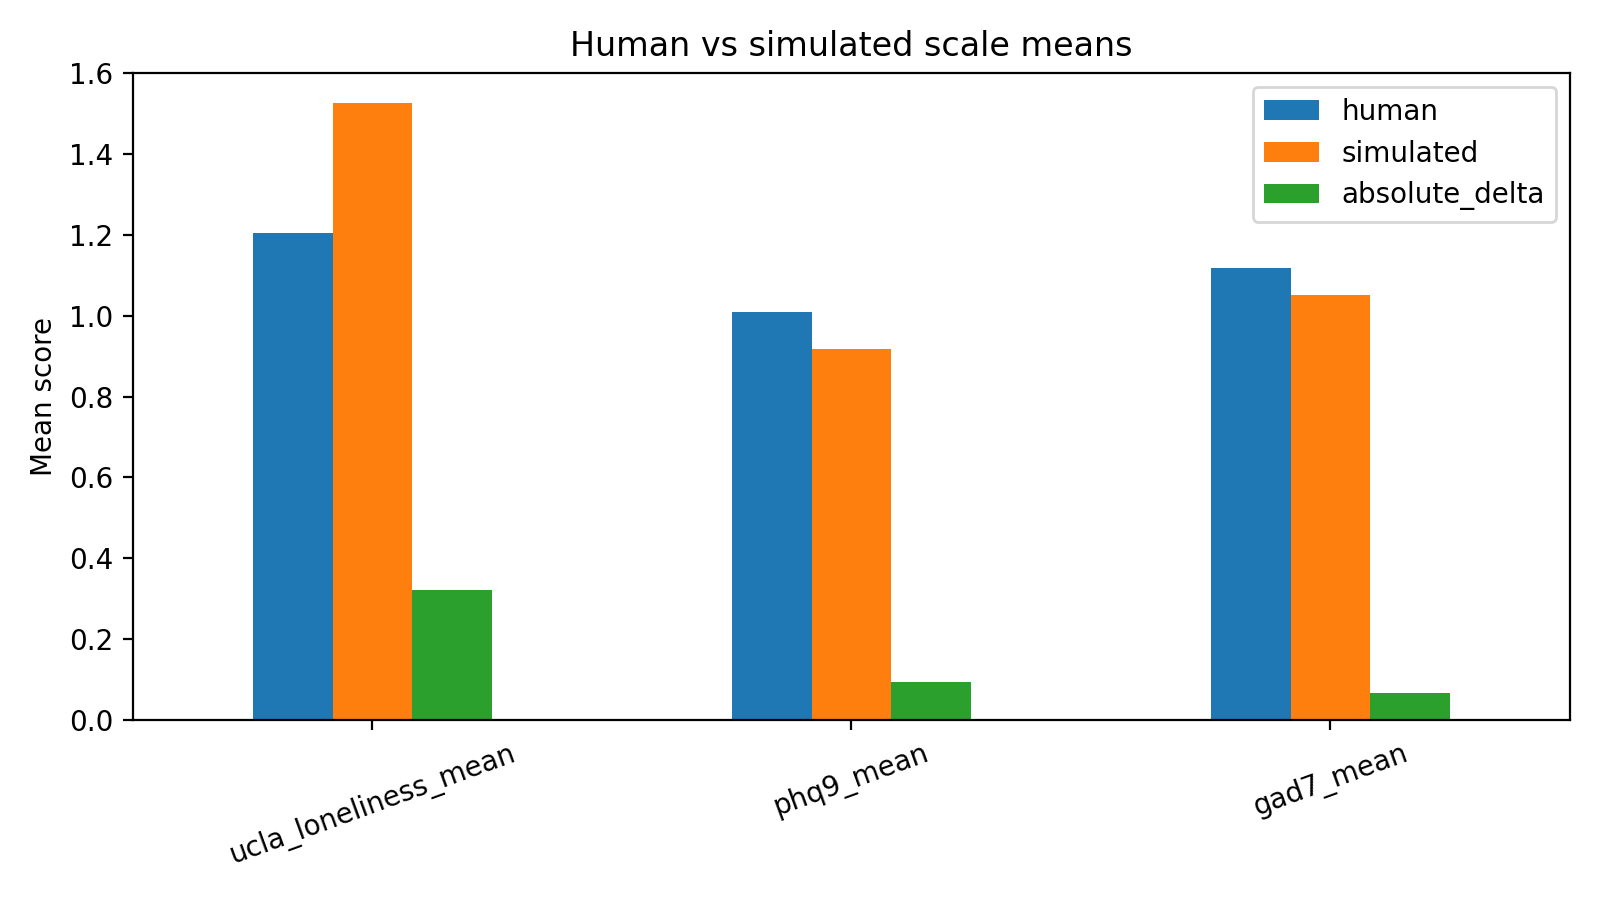

The table this chart was drawn from, first rows:
scale, human, simulated, absolute_delta
ucla_loneliness_mean, 1.205, 1.525, 0.3203
phq9_mean, 1.01, 0.9167, 0.09306
gad7_mean, 1.118, 1.052, 0.06607
